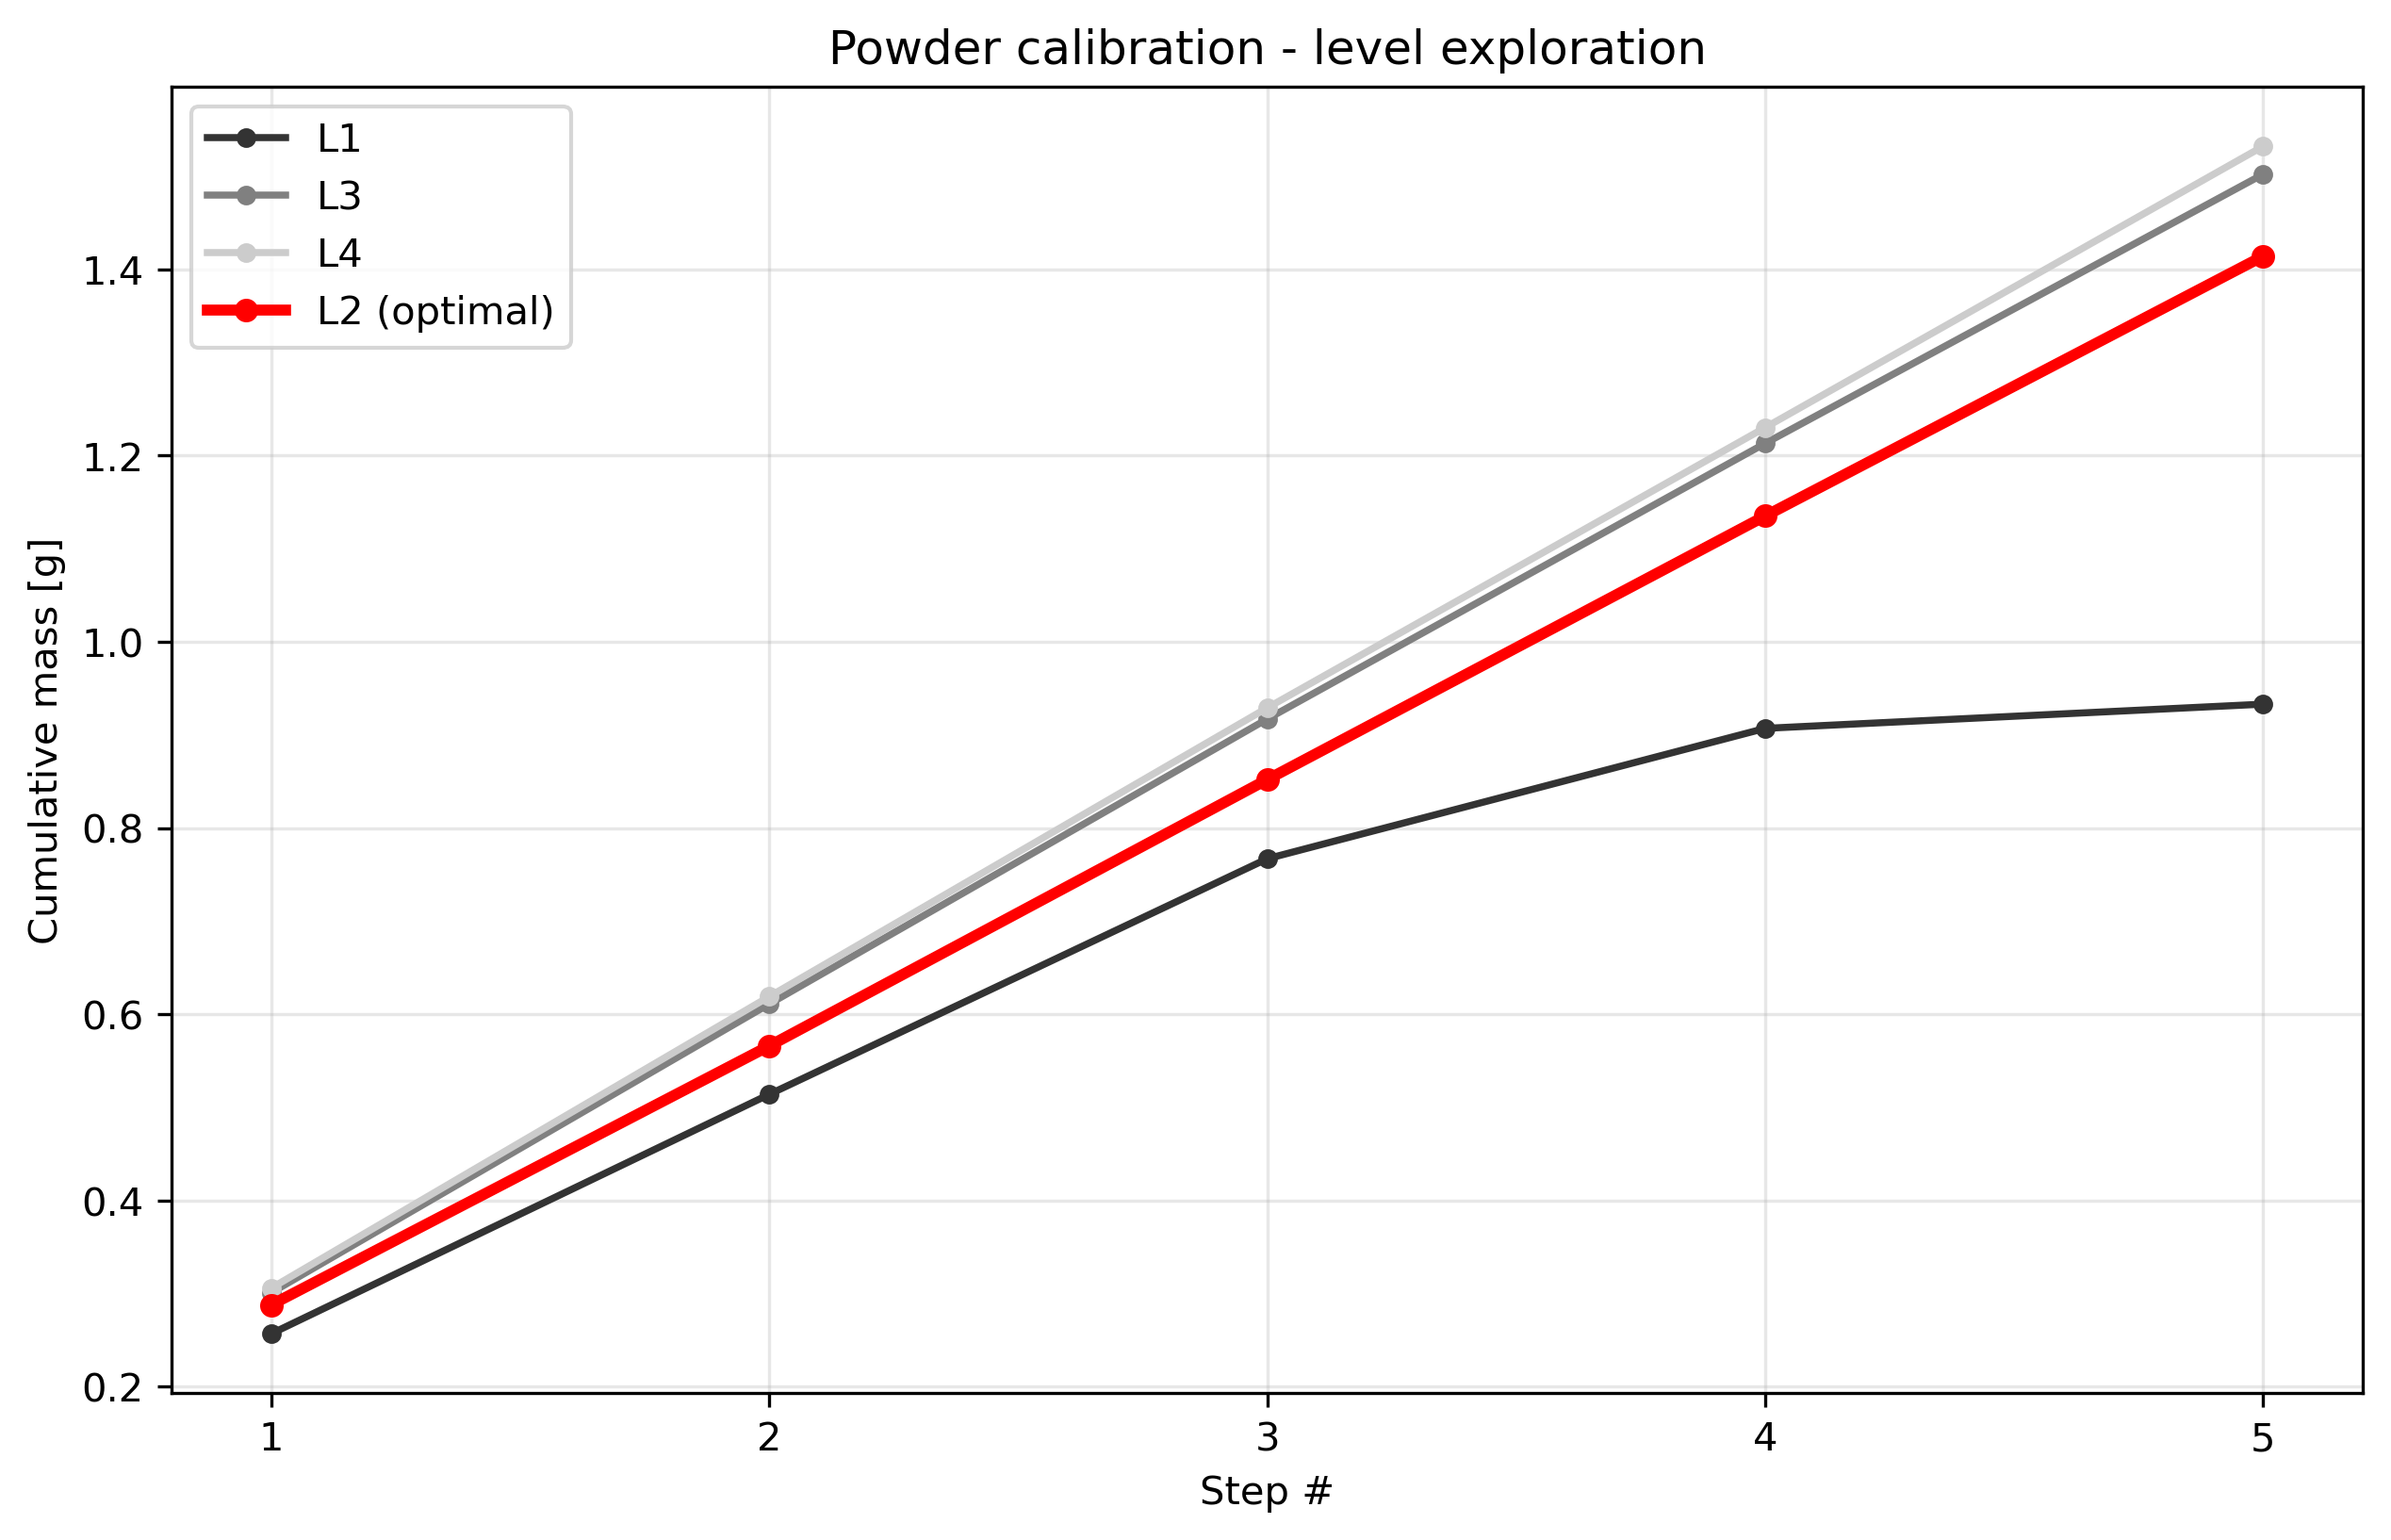

Values plotted in this chart, from the file beside it:
condition, step_index, cumulative_mass_g, per_step_mass_g, success
level1_t1.0, 1, 0.257, 0.257, True
level1_t1.0, 2, 0.514, 0.257, True
level1_t1.0, 3, 0.767, 0.253, True
level1_t1.0, 4, 0.907, 0.14, True
level1_t1.0, 5, 0.933, 0.026, True
level2_t1.0, 1, 0.288, 0.288, True
level2_t1.0, 2, 0.566, 0.278, True
level2_t1.0, 3, 0.852, 0.286, True
level2_t1.0, 4, 1.135, 0.283, True
level2_t1.0, 5, 1.414, 0.279, True
level3_t1.0, 1, 0.301, 0.301, True
level3_t1.0, 2, 0.611, 0.31, True
level3_t1.0, 3, 0.917, 0.306, True
level3_t1.0, 4, 1.213, 0.296, True
level3_t1.0, 5, 1.502, 0.289, True
level4_t1.0, 1, 0.306, 0.306, True
level4_t1.0, 2, 0.619, 0.313, True
level4_t1.0, 3, 0.929, 0.31, True
level4_t1.0, 4, 1.23, 0.301, True
level4_t1.0, 5, 1.532, 0.302, True
